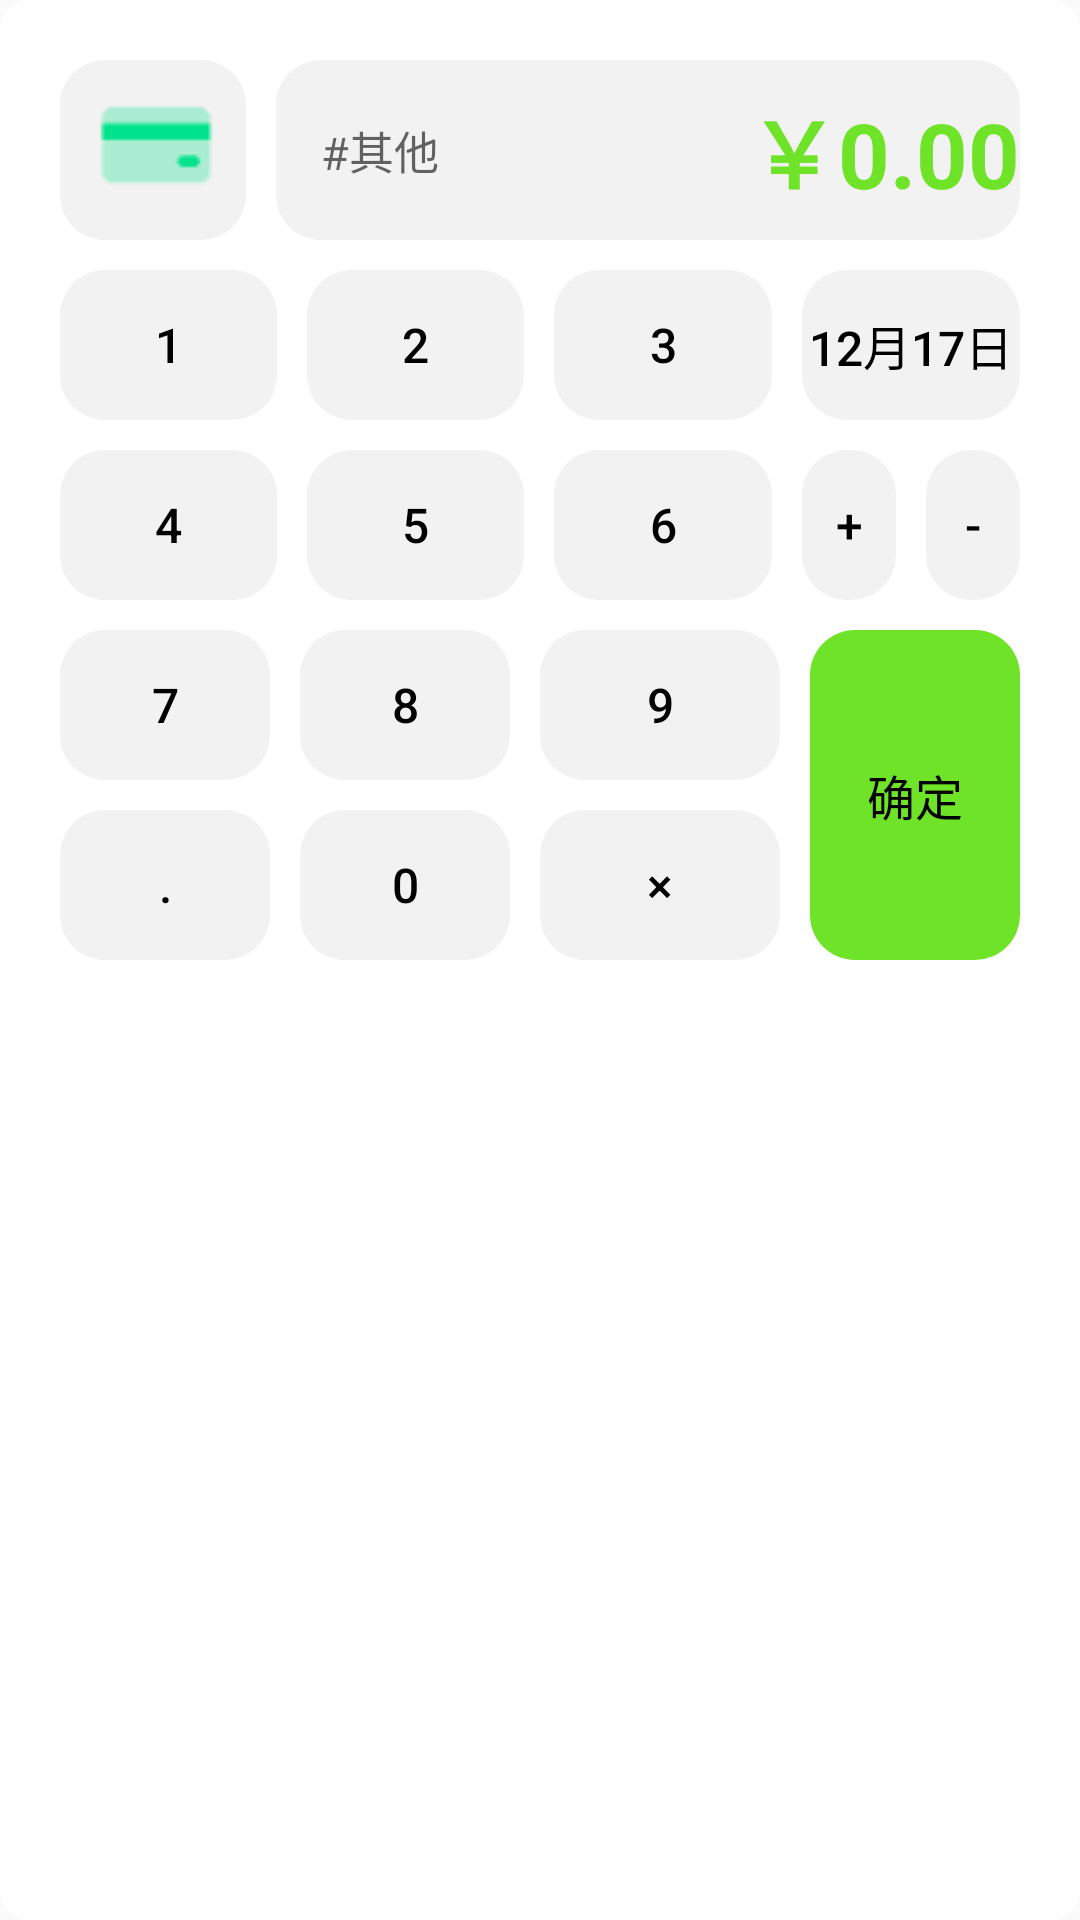

The Android layout XML behind this screen, and the referenced resources:
<!-- AndroidManifest.xml: application theme Theme.KeepAccounts -->
<!-- res/layout/dialog_key.xml -->
<?xml version="1.0" encoding="utf-8"?>
<LinearLayout xmlns:android="http://schemas.android.com/apk/res/android"
        xmlns:app="http://schemas.android.com/apk/res-auto"
        android:layout_width="match_parent"
        android:layout_height="wrap_content"
        android:orientation="vertical"
        android:background="@drawable/shape_10dp_corners"
        android:padding="20dp">

    <LinearLayout
            android:orientation="horizontal"
            android:layout_width="match_parent"
            android:layout_height="60dp">

        <ImageButton
                app:srcCompat="@mipmap/bj_label_zf"
                android:background="@drawable/shape_15dp_ligh_gray_corners"
                android:layout_width="0dp"
                android:layout_height="match_parent"
                android:id="@+id/button3"
                android:layout_weight="1" />

        <LinearLayout
                android:orientation="horizontal"
                android:layout_width="0dp"
                android:layout_height="match_parent"
                android:layout_weight="4"
                android:layout_marginLeft="10dp"
                android:background="@drawable/shape_15dp_ligh_gray_corners">

            <EditText
                    android:layout_width="0dp"
                    android:layout_height="match_parent"
                    android:inputType="textPersonName"
                    android:hint="#其他"
                    android:textSize="15sp"
                    android:layout_marginLeft="15dp"
                    android:background="@color/light_grey"
                    android:ems="10"
                    android:id="@+id/et_remark"
                    android:layout_weight="1" />

            <TextView
                    android:text="￥0.00"
                    android:textSize="30sp"
                    android:textColor="@color/lime_green"
                    android:textStyle="bold"
                    android:layout_gravity="center"
                    android:layout_width="0dp"
                    android:layout_height="wrap_content"
                    android:id="@+id/tv_money"
                    android:gravity="right"
                    android:layout_weight="3" />
        </LinearLayout>
    </LinearLayout>

    <LinearLayout
            android:orientation="horizontal"
            android:layout_width="match_parent"
            android:layout_marginTop="10dp"
            android:layout_height="50dp">

        <Button
                android:text="1"
                style="@style/dialog_key_top_button_style"
                android:id="@+id/btn_input_1" />

        <Button
                android:text="2"
                style="@style/dialog_key_top_button_style"
                android:id="@+id/btn_input_2" />

        <Button
                android:text="3"
                style="@style/dialog_key_top_button_style"
                android:id="@+id/btn_input_3" />

        <Button
                android:text="12月17日"
                style="@style/dialog_key_top_button_style"
                android:layout_marginRight="0dp"
                android:id="@+id/btn_input_date" />
    </LinearLayout>

    <LinearLayout
            android:orientation="horizontal"
            android:layout_width="match_parent"
            android:layout_height="50dp"
            android:layout_marginTop="10dp">

        <Button
                android:text="4"
                style="@style/dialog_key_top_button_style"
                android:id="@+id/btn_input_4" />

        <Button
                android:text="5"
                style="@style/dialog_key_top_button_style"
                android:id="@+id/btn_input_5" />

        <Button
                android:text="6"
                style="@style/dialog_key_top_button_style"
                android:id="@+id/btn_input_6" />

        <LinearLayout
                android:orientation="horizontal"
                android:layout_width="0dp"
                android:layout_weight="1"
                android:layout_height="match_parent">

            <Button
                    android:text="+"
                    style="@style/dialog_key_top_button_style"
                    android:id="@+id/btn_input_sum"
                    />
-
            <Button
                    android:text="-"
                    style="@style/dialog_key_top_button_style"
                    android:id="@+id/btn_input_sub"
                    android:layout_marginRight="0dp"
                    />
        </LinearLayout>
    </LinearLayout>

    <LinearLayout
            android:orientation="horizontal"
            android:layout_width="match_parent"
            android:layout_height="110dp"
            android:layout_marginTop="10dp">

        <LinearLayout
                android:orientation="vertical"
                android:layout_width="0dp"
                android:layout_weight="1"
                android:layout_height="match_parent">
            <Button
                    android:text="7"
                    style="@style/dialog_key_bottom_button_style"
                    android:id="@+id/btn_input_7"
                    />
            <Button
                    android:text="."
                    android:layout_marginTop="10dp"
                    style="@style/dialog_key_bottom_button_style"
                    android:id="@+id/btn_input_dot"
                    />
        </LinearLayout>

        <LinearLayout
                android:orientation="vertical"
                android:layout_width="0dp"
                android:layout_weight="1"
                android:layout_height="match_parent">
            <Button
                    android:text="8"
                    style="@style/dialog_key_bottom_button_style"
                    android:id="@+id/btn_input_8"
                    />
            <Button
                    android:text="0"
                    android:layout_marginTop="10dp"
                    style="@style/dialog_key_bottom_button_style"
                    android:id="@+id/btn_input_0"
                    />
        </LinearLayout>

        <LinearLayout
                android:orientation="vertical"
                android:layout_width="0dp"
                android:layout_weight="1"
                android:layout_height="match_parent">

            <Button
                    android:text="9"
                    style="@style/dialog_key_bottom_button_style"
                    android:id="@+id/btn_input_9"
                    android:layout_marginRight="0dp"/>
            <Button
                    android:text="×"
                    android:layout_marginTop="10dp"
                    style="@style/dialog_key_bottom_button_style"
                    android:id="@+id/btn_input_back"
                    android:layout_marginRight="0dp"/>
        </LinearLayout>

        <LinearLayout
                android:orientation="vertical"
                android:layout_width="0dp"
                android:layout_weight="1"
                android:layout_height="match_parent">

            <Button
                    android:text="确定"
                    style="@style/dialog_key_bottom_button_style"
                    android:background="@drawable/shape_15dp_green_corners"
                    android:id="@+id/btn_input_confirm"
                    android:layout_marginRight="0dp"
                    android:layout_marginLeft="10dp"/>

        </LinearLayout>

    </LinearLayout>
</LinearLayout>
<!-- resources referenced by this layout -->
<resources>
  <color name="light_grey">#F2F2F2</color>
  <color name="lime_green">#6EE327</color>
  <!-- drawable shape_10dp_corners (drawable) -->
  <?xml version="1.0" encoding="utf-8"?>
  <shape xmlns:android="http://schemas.android.com/apk/res/android"
          android:shape="rectangle">
      <corners android:radius="10dp" />
      <solid android:color="@color/white" />
  </shape>
  <!-- drawable shape_15dp_green_corners (drawable) -->
  <?xml version="1.0" encoding="utf-8"?>
  <shape xmlns:android="http://schemas.android.com/apk/res/android"
          android:shape="rectangle">
      <corners android:radius="15dp" />
      <solid android:color="@color/lime_green" />
  </shape>
  <!-- drawable shape_15dp_ligh_gray_corners (drawable-v24) -->
  <?xml version="1.0" encoding="utf-8"?>
  <shape xmlns:android="http://schemas.android.com/apk/res/android"
          android:shape="rectangle">
      <corners android:radius="15dp" />
      <solid android:color="@color/light_grey" />
  </shape>
  <!-- mipmap bj_label_zf: png bitmap (mipmap-mdpi, 539 bytes) -->
  <style name="dialog_key_bottom_button_style">
          <item name="android:layout_width">match_parent</item>
          <item name="android:layout_height">60dp</item>
          <item name="android:layout_weight">1</item>
          <item name="android:background">@drawable/shape_15dp_ligh_gray_corners</item>
          <item name="android:layout_marginRight">10dp</item>
          <item name="android:textSize">16sp</item>
          <item name="android:textColor">@color/black</item>
          <item name="android:stateListAnimator">@null</item>
      </style>
  <style name="dialog_key_top_button_style">
          <item name="android:layout_width">0dp</item>
          <item name="android:layout_height">match_parent</item>
          <item name="android:layout_weight">1</item>
          <item name="android:background">@drawable/shape_15dp_ligh_gray_corners</item>
          <item name="android:layout_marginRight">10dp</item>
          <item name="android:textSize">16sp</item>
          <item name="android:textColor">@color/black</item>
          <item name="android:stateListAnimator">@null</item>
      </style>
  <style name="Theme.KeepAccounts" parent="Theme.MaterialComponents.DayNight.NoActionBar.Bridge">
          
          <item name="colorPrimary">@color/purple_500</item>
          <item name="colorPrimaryVariant">@color/purple_700</item>
          <item name="colorOnPrimary">@color/white</item>
          
          <item name="colorSecondary">@color/teal_200</item>
          <item name="colorSecondaryVariant">@color/teal_700</item>
          <item name="colorOnSecondary">@color/black</item>
          
          <item name="android:statusBarColor">?attr/colorPrimaryVariant</item>
          
      </style>
  <color name="white">#FFFFFFFF</color>
  <color name="black">#FF000000</color>
  <color name="purple_500">#FF6200EE</color>
  <color name="purple_700">#FF3700B3</color>
  <color name="teal_200">#FF03DAC5</color>
  <color name="teal_700">#FF018786</color>
</resources>
